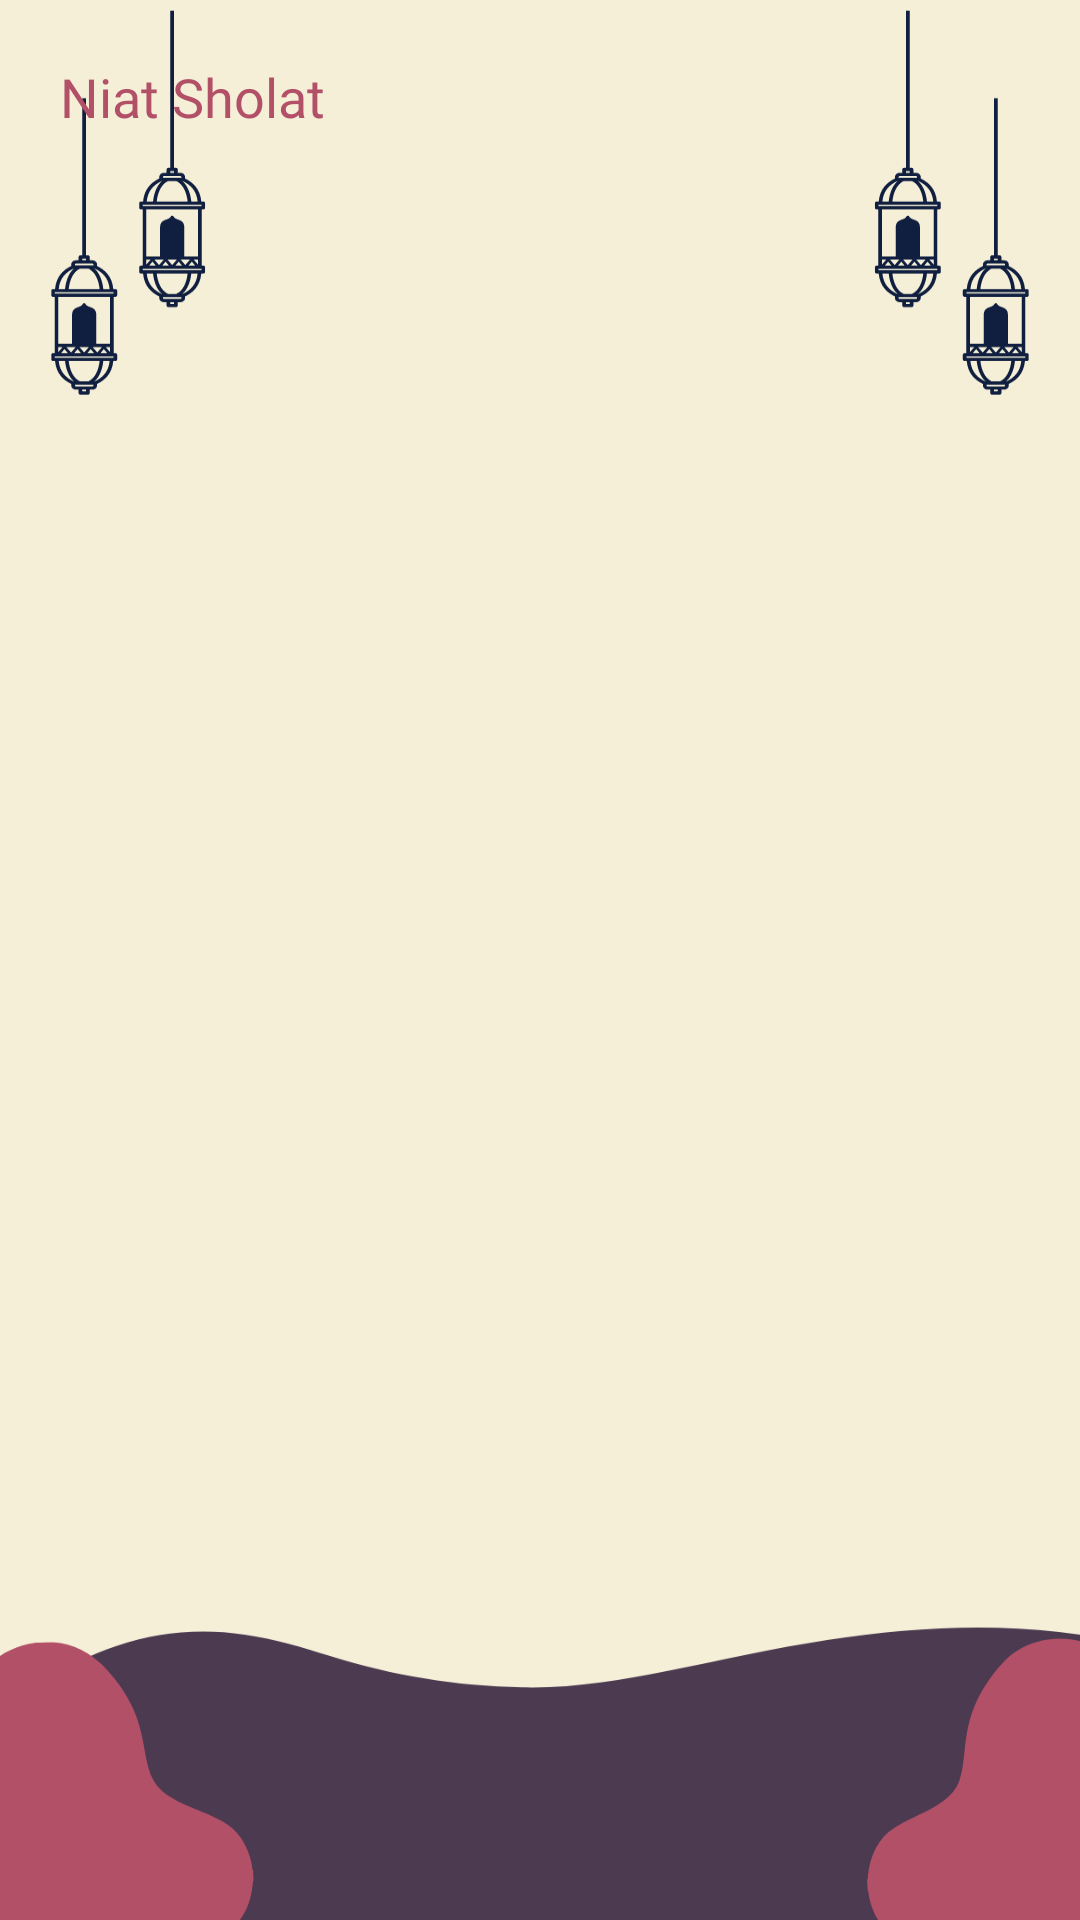

Android layout source for this screen:
<!-- AndroidManifest.xml: application theme Theme.AppIslamic -->
<!-- res/layout/activity_detail_niat.xml -->
<?xml version="1.0" encoding="utf-8"?>
<androidx.constraintlayout.widget.ConstraintLayout xmlns:android="http://schemas.android.com/apk/res/android"
    xmlns:app="http://schemas.android.com/apk/res-auto"
    xmlns:tools="http://schemas.android.com/tools"
    android:layout_width="match_parent"
    android:layout_height="match_parent"
    android:background="@drawable/bcklogin"
    tools:context=".detail_niat.DetailNiat">

    <TextView
        android:id="@+id/tv_niat"
        android:layout_width="wrap_content"
        android:layout_height="wrap_content"
        android:layout_marginStart="20dp"
        android:layout_marginTop="20dp"
        android:fontFamily="@font/inter_medium"
        android:text="@string/niat_sholat"
        android:textColor="@color/pink"
        android:textSize="18sp"
        app:layout_constraintStart_toStartOf="parent"
        app:layout_constraintTop_toTopOf="parent" />

    <androidx.recyclerview.widget.RecyclerView
        android:id="@+id/rv_niat"
        android:layout_width="0dp"
        android:layout_height="0dp"
        android:layout_marginTop="6dp"
        app:layout_constraintBottom_toBottomOf="parent"
        app:layout_constraintEnd_toEndOf="parent"
        android:layout_marginBottom="4dp"
        app:layout_constraintHorizontal_bias="0.0"
        app:layout_constraintStart_toStartOf="parent"
        app:layout_constraintTop_toBottomOf="@id/tv_niat"
        app:layout_constraintVertical_bias="1.0"
        tools:listitem="@layout/item_niat" />

</androidx.constraintlayout.widget.ConstraintLayout>
<!-- res/layout/item_niat.xml (included above) -->
<?xml version="1.0" encoding="utf-8"?>
<androidx.constraintlayout.widget.ConstraintLayout xmlns:android="http://schemas.android.com/apk/res/android"
    xmlns:app="http://schemas.android.com/apk/res-auto"
    xmlns:tools="http://schemas.android.com/tools"
    android:layout_width="match_parent"
    android:layout_height="wrap_content"
    android:layout_marginHorizontal="20dp"
    android:layout_marginVertical="6dp"
    android:background="@drawable/bg_white_stroke_primary"
    android:padding="12dp">

    <TextView
        android:id="@+id/tv_sholat"
        android:layout_width="wrap_content"
        android:layout_height="wrap_content"
        android:fontFamily="@font/inter_medium"
        android:textColor="@color/primary_dark"
        android:textSize="18sp"
        app:layout_constraintStart_toStartOf="parent"
        app:layout_constraintTop_toTopOf="parent"
        tools:text="Shubuh" />

    <TextView
        android:id="@+id/tv_arab"
        android:layout_width="0dp"
        android:layout_height="wrap_content"
        android:layout_marginTop="8dp"
        android:fontFamily="@font/inter_bold"
        android:textColor="@color/black"
        android:textSize="20sp"
        app:layout_constraintEnd_toEndOf="parent"
        app:layout_constraintStart_toStartOf="parent"
        app:layout_constraintTop_toBottomOf="@id/tv_sholat"
        tools:text="أُصَلِّى فَرْضَ العَصْرِأَرْبَعَ رَكَعاَتٍ مُسْتَقْبِلَ الْقِبْلَةِ أَدَاءً لله تَعَالَ" />


    <TextView
        android:id="@+id/tv_latin"
        android:layout_width="0dp"
        android:layout_height="wrap_content"
        android:layout_marginTop="8dp"
        android:fontFamily="@font/inter_medium"
        android:textColor="@color/black"
        android:textSize="14sp"
        app:layout_constraintEnd_toEndOf="parent"
        app:layout_constraintStart_toStartOf="parent"
        app:layout_constraintTop_toBottomOf="@id/tv_arab"
        tools:text="Usholli fardha ‘ashri arba’a raka`aatin mustaqbilal qiblati adaa`an lillaahi ta’aala" />

    <View
        android:id="@+id/line"
        android:layout_width="0dp"
        android:layout_height="1dp"
        android:layout_marginTop="8dp"
        android:background="@color/primary"
        app:layout_constraintEnd_toEndOf="parent"
        app:layout_constraintStart_toStartOf="parent"
        app:layout_constraintTop_toBottomOf="@id/tv_latin" />

    <TextView
        android:id="@+id/tv_terjemahan"
        android:layout_width="0dp"
        android:layout_height="wrap_content"
        android:layout_marginTop="8dp"
        android:fontFamily="@font/inter_medium"
        android:textColor="@color/black"
        android:textSize="14sp"
        app:layout_constraintEnd_toEndOf="parent"
        app:layout_constraintStart_toStartOf="parent"
        app:layout_constraintTop_toBottomOf="@id/line"
        tools:text="Aku niat salat fardu ashar, empat rakaat, menghadap kiblat, tepat waktu, karena Allah ta’ala" />

</androidx.constraintlayout.widget.ConstraintLayout>
<!-- resources referenced by this layout -->
<resources>
  <color name="black">#FF000000</color>
  <color name="pink">#B25068</color>
  <color name="primary">#f06292</color>
  <color name="primary_dark">#ba2d65</color>
  <!-- drawable bcklogin: png bitmap (drawable, 39707 bytes) -->
  <!-- drawable bg_white_stroke_primary (drawable) -->
  <?xml version="1.0" encoding="UTF-8"?>
  <shape xmlns:android="http://schemas.android.com/apk/res/android">
      <solid android:color="@color/white" />
      <stroke
          android:width="1dp"
          android:color="@color/primary" />
      <corners android:radius="6dp" />
  </shape>
  <string name="niat_sholat">Niat Sholat</string>
  <style name="Theme.AppIslamic" parent="Theme.MaterialComponents.DayNight.DarkActionBar">
          
          <item name="colorPrimary">@color/purple_500</item>
          <item name="colorPrimaryVariant">@color/purple_700</item>
          <item name="colorOnPrimary">@color/white</item>
          
          <item name="colorSecondary">@color/teal_200</item>
          <item name="colorSecondaryVariant">@color/teal_700</item>
          <item name="colorOnSecondary">@color/black</item>
          
          <item name="android:statusBarColor" tools:targetApi="l">?attr/colorPrimaryVariant</item>
          
      </style>
  <color name="white">#FFFFFFFF</color>
  <color name="purple_500">#FF6200EE</color>
  <color name="purple_700">#FF3700B3</color>
  <color name="teal_200">#FF03DAC5</color>
  <color name="teal_700">#FF018786</color>
</resources>
